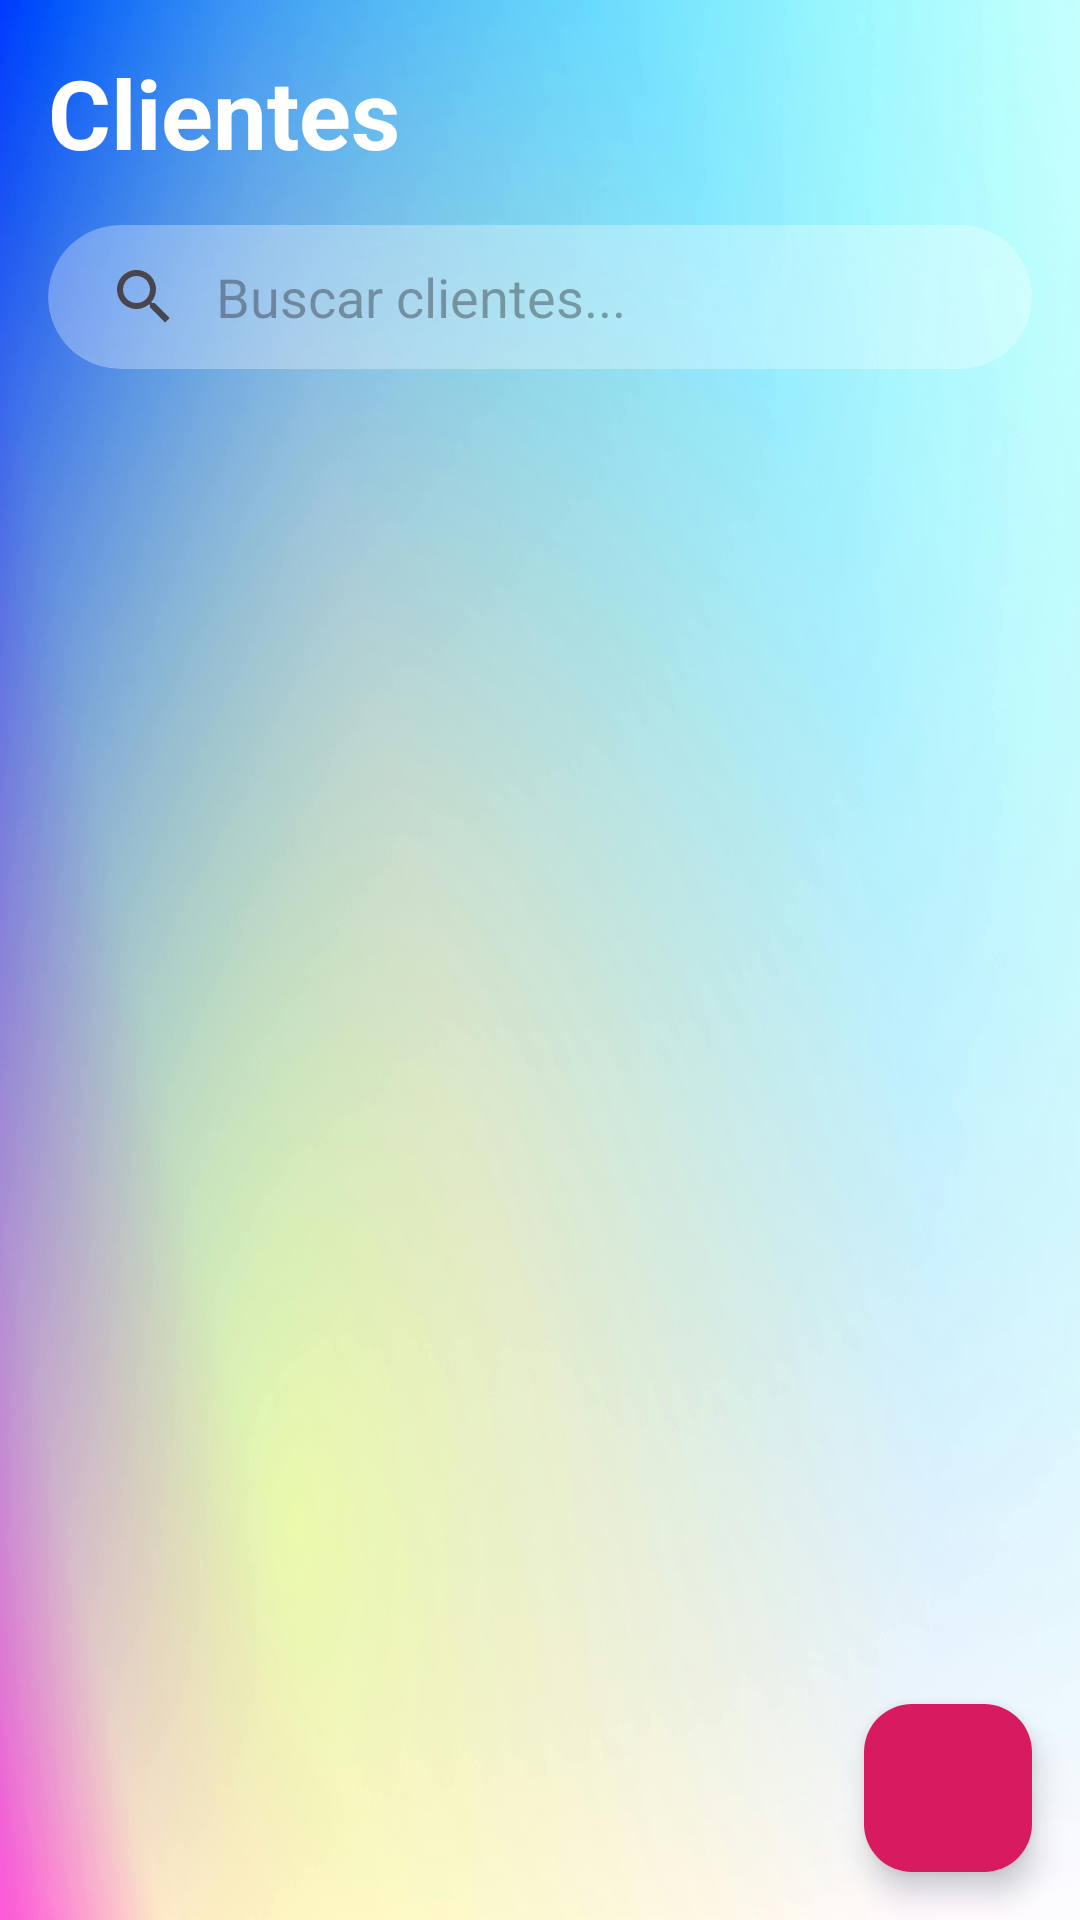

Write the Android layout XML for this screen, with the resource values it uses.
<!-- AndroidManifest.xml: application theme Theme.MyApplication3 -->
<!-- res/layout/activity_lista_cliente.xml -->
<?xml version="1.0" encoding="utf-8"?>
<androidx.coordinatorlayout.widget.CoordinatorLayout
    xmlns:android="http://schemas.android.com/apk/res/android"
    xmlns:app="http://schemas.android.com/apk/res-auto"
    xmlns:tools="http://schemas.android.com/tools"
    android:id="@+id/main"
    android:layout_width="match_parent"
    android:layout_height="match_parent"
    android:background="@drawable/bg8"
    tools:context=".Clientes.ListaClienteActivity">

    <LinearLayout
        android:layout_width="match_parent"
        android:layout_height="match_parent"
        android:orientation="vertical"
        android:padding="16dp">

        <TextView
            android:layout_width="wrap_content"
            android:layout_height="wrap_content"
            android:text="Clientes"
            android:textColor="@color/white"
            android:textSize="32sp"
            android:textStyle="bold"
            android:layout_marginBottom="16dp"/>

        <com.google.android.material.card.MaterialCardView
            android:layout_width="match_parent"
            android:layout_height="wrap_content"
            app:cardCornerRadius="25dp"
            app:strokeWidth="0dp"
            app:cardBackgroundColor="@color/colorGlassWhite"
            android:layout_marginBottom="10dp">

            <androidx.appcompat.widget.SearchView
                android:id="@+id/searchViewClientes"
                android:layout_width="match_parent"
                android:layout_height="wrap_content"
                app:iconifiedByDefault="false"
                app:queryHint="Buscar clientes..."
                app:queryBackground="@android:color/transparent"/>
        </com.google.android.material.card.MaterialCardView>

        <androidx.recyclerview.widget.RecyclerView
            android:id="@+id/recycleviewClientes"
            android:layout_width="match_parent"
            android:layout_height="match_parent"
            android:clipToPadding="false"
            android:paddingBottom="90dp" />

    </LinearLayout>

    <com.google.android.material.floatingactionbutton.FloatingActionButton
        android:id="@+id/btnagregarCliente"
        android:layout_width="wrap_content"
        android:layout_height="wrap_content"
        android:layout_gravity="bottom|end"
        android:layout_margin="16dp"
        app:srcCompat="@drawable/add_icon"
        app:tint="@color/white"
        app:backgroundTint="@color/colorMagenta" />

</androidx.coordinatorlayout.widget.CoordinatorLayout>
<!-- resources referenced by this layout -->
<resources>
  <color name="colorGlassWhite">#4DFFFFFF</color>
  <color name="colorMagenta">#D81B60</color>
  <color name="white">#FFFFFFFF</color>
  <!-- drawable bg8: jpg bitmap (drawable, 226881 bytes) -->
  <style name="Theme.MyApplication3" parent="Base.Theme.MyApplication3" />
  <style name="Base.Theme.MyApplication3" parent="Theme.Material3.DayNight.NoActionBar">
          <item name="colorPrimary">@color/colorPrimary</item>
          <item name="colorPrimaryVariant">@color/colorPrimaryDark</item>
          <item name="colorSecondary">@color/colorMagenta</item>
          <item name="colorOnPrimary">@color/white</item>
          <item name="colorOnSecondary">@color/white</item>
          <item name="android:statusBarColor">@color/colorPrimaryDark</item>
      </style>
  <color name="colorPrimary">#2962FF</color>
  <color name="colorPrimaryDark">#1A237E</color>
</resources>
